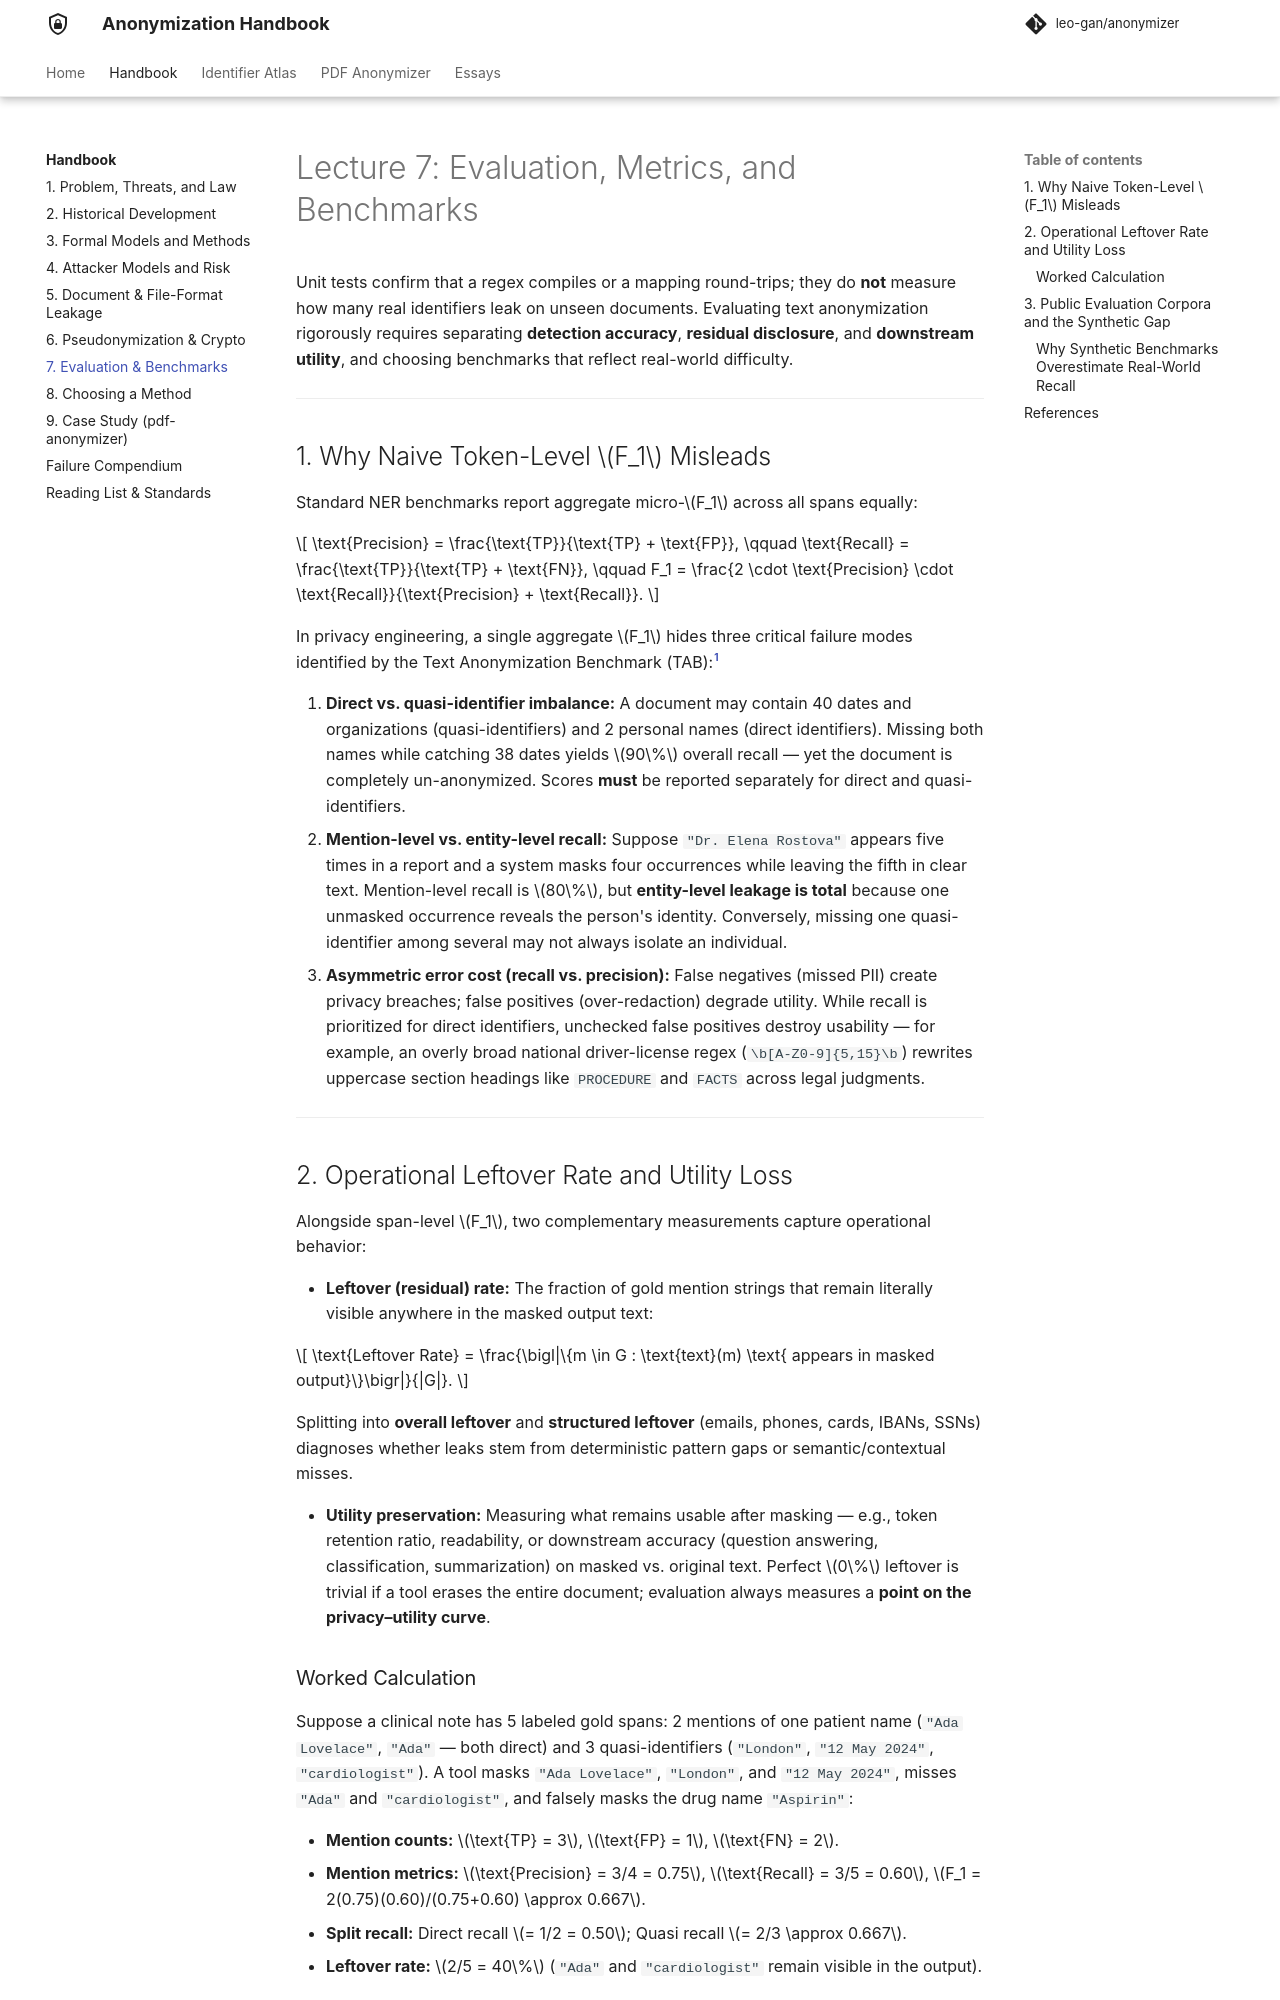

repository: leo-gan/anonymizer · page: 101/evaluation-and-benchmarks/index.html · generator: mkdocs

---
description: How to evaluate text anonymizers rigorously — mention vs. entity F1, direct vs. quasi-identifier weighting, residual leftover rates, utility loss, and public evaluation corpora.
---

# Lecture 7: Evaluation, Metrics, and Benchmarks

Unit tests confirm that a regex compiles or a mapping round-trips; they do **not** measure how many real identifiers leak on unseen documents. Evaluating text anonymization rigorously requires separating **detection accuracy**, **residual disclosure**, and **downstream utility**, and choosing benchmarks that reflect real-world difficulty.

---

## 1. Why Naive Token-Level $F_1$ Misleads

Standard NER benchmarks report aggregate micro-$F_1$ across all spans equally:

$$
\text{Precision} = \frac{\text{TP}}{\text{TP} + \text{FP}}, \qquad
\text{Recall} = \frac{\text{TP}}{\text{TP} + \text{FN}}, \qquad
F_1 = \frac{2 \cdot \text{Precision} \cdot \text{Recall}}{\text{Precision} + \text{Recall}}.
$$

In privacy engineering, a single aggregate $F_1$ hides three critical failure modes identified by the Text Anonymization Benchmark (TAB):[^pilan2022]

1. **Direct vs. quasi-identifier imbalance:** A document may contain 40 dates and organizations (quasi-identifiers) and 2 personal names (direct identifiers). Missing both names while catching 38 dates yields $90\%$ overall recall — yet the document is completely un-anonymized. Scores **must** be reported separately for direct and quasi-identifiers.
2. **Mention-level vs. entity-level recall:** Suppose `"Dr. Elena Rostova"` appears five times in a report and a system masks four occurrences while leaving the fifth in clear text. Mention-level recall is $80\%$, but **entity-level leakage is total** because one unmasked occurrence reveals the person's identity. Conversely, missing one quasi-identifier among several may not always isolate an individual.
3. **Asymmetric error cost (recall vs. precision):** False negatives (missed PII) create privacy breaches; false positives (over-redaction) degrade utility. While recall is prioritized for direct identifiers, unchecked false positives destroy usability — for example, an overly broad national driver-license regex (`\b[A-Z0-9]{5,15}\b`) rewrites uppercase section headings like `PROCEDURE` and `FACTS` across legal judgments.

---

## 2. Operational Leftover Rate and Utility Loss

Alongside span-level $F_1$, two complementary measurements capture operational behavior:

- **Leftover (residual) rate:** The fraction of gold mention strings that remain literally visible anywhere in the masked output text:

$$
\text{Leftover Rate} = \frac{\bigl|\{m \in G : \text{text}(m) \text{ appears in masked output}\}\bigr|}{|G|}.
$$

Splitting into **overall leftover** and **structured leftover** (emails, phones, cards, IBANs, SSNs) diagnoses whether leaks stem from deterministic pattern gaps or semantic/contextual misses.

- **Utility preservation:** Measuring what remains usable after masking — e.g., token retention ratio, readability, or downstream accuracy (question answering, classification, summarization) on masked vs. original text. Perfect $0\%$ leftover is trivial if a tool erases the entire document; evaluation always measures a **point on the privacy–utility curve**.

### Worked Calculation

Suppose a clinical note has 5 labeled gold spans: 2 mentions of one patient name (`"Ada Lovelace"`, `"Ada"` — both direct) and 3 quasi-identifiers (`"London"`, `"12 May 2024"`, `"cardiologist"`). A tool masks `"Ada Lovelace"`, `"London"`, and `"12 May 2024"`, misses `"Ada"` and `"cardiologist"`, and falsely masks the drug name `"Aspirin"`:

- **Mention counts:** $\text{TP} = 3$, $\text{FP} = 1$, $\text{FN} = 2$.
- **Mention metrics:** $\text{Precision} = 3/4 = 0.75$, $\text{Recall} = 3/5 = 0.60$, $F_1 = 2(0.75)(0.60)/(0.75+0.60) \approx 0.667$.
- **Split recall:** Direct recall $= 1/2 = 0.50$; Quasi recall $= 2/3 \approx 0.667$.
- **Leftover rate:** $2/5 = 40\%$ (`"Ada"` and `"cardiologist"` remain visible in the output).

---
